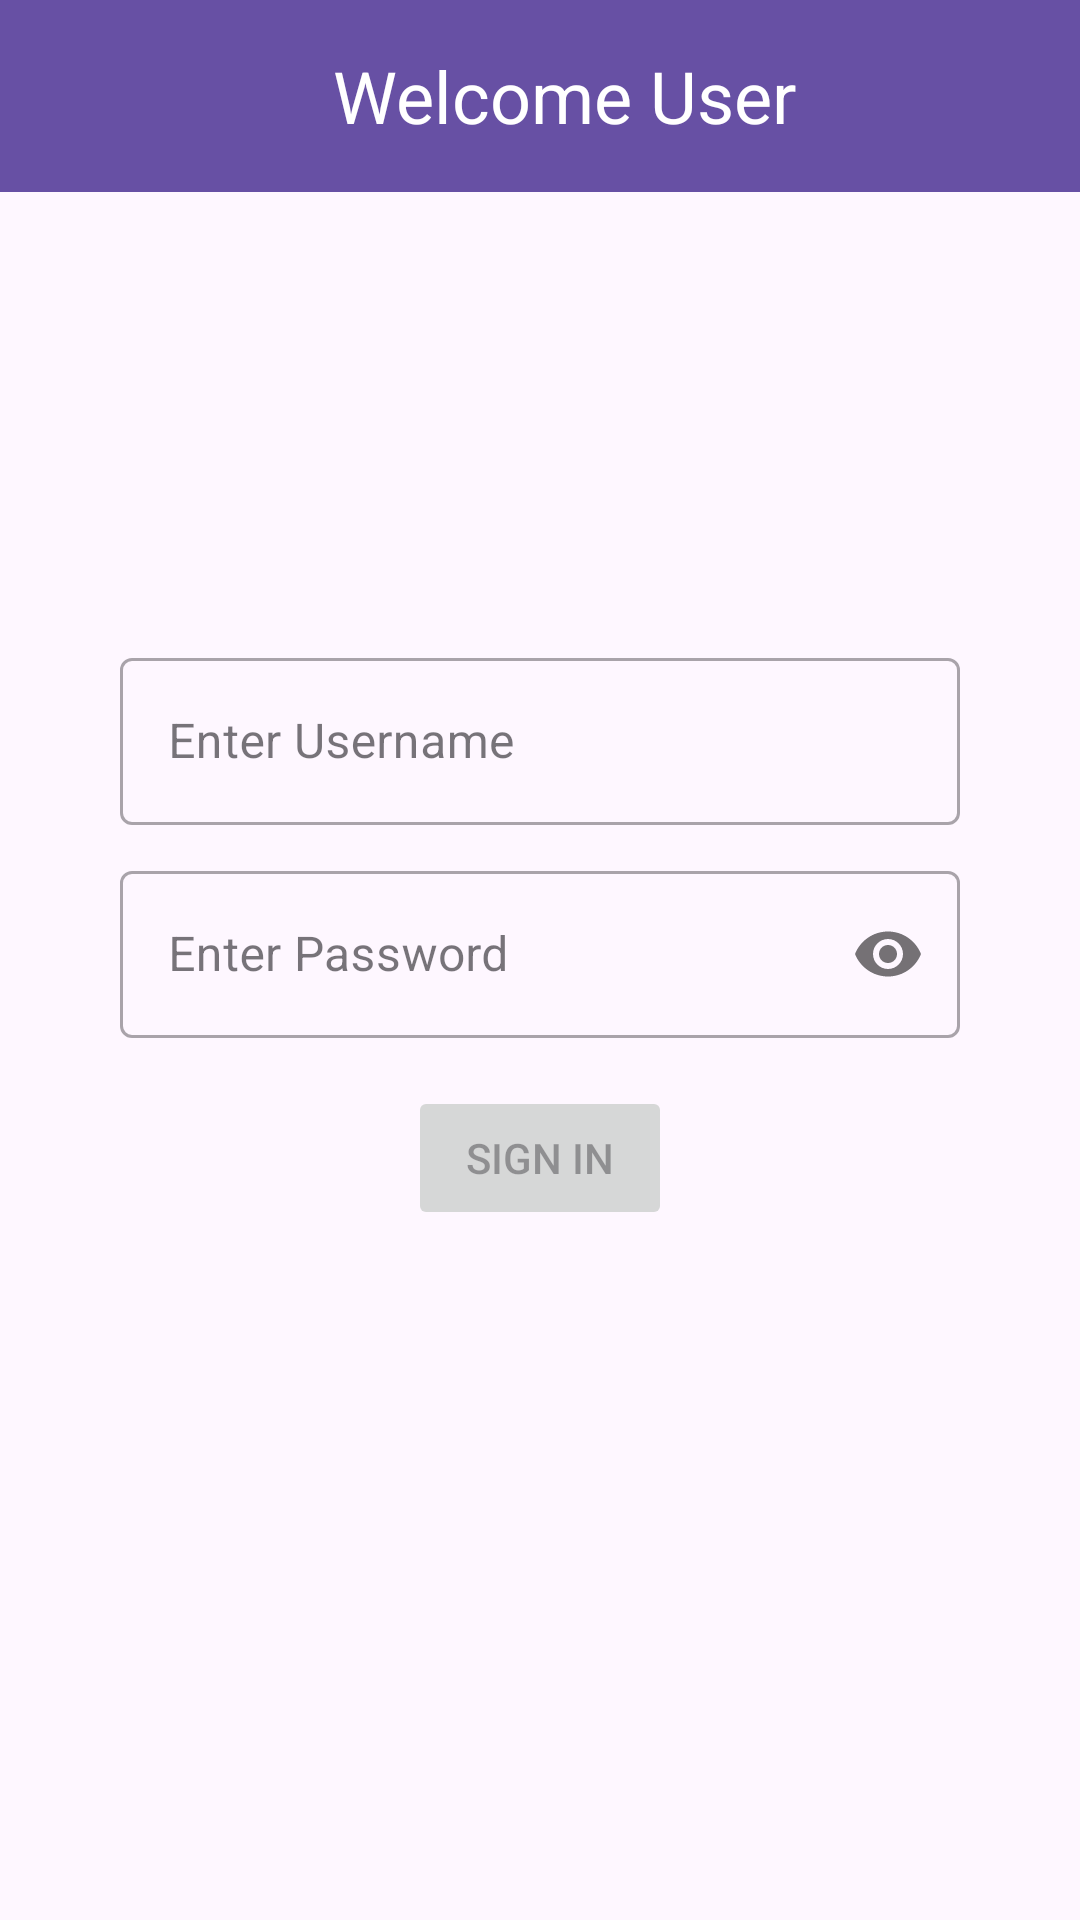

Write the Android layout XML for this screen, with the resource values it uses.
<!-- AndroidManifest.xml: application theme Theme.EmployeeRecordApp -->
<!-- res/layout/fragment_user_login.xml -->
<?xml version="1.0" encoding="utf-8"?>
<layout>

    <androidx.constraintlayout.widget.ConstraintLayout xmlns:android="http://schemas.android.com/apk/res/android"
        xmlns:app="http://schemas.android.com/apk/res-auto"
        xmlns:tools="http://schemas.android.com/tools"
        android:layout_width="match_parent"
        android:layout_height="match_parent"
        tools:context=".fragments.Login.UserLogin">

        <androidx.appcompat.widget.Toolbar
            android:id="@+id/toolbar"
            android:layout_width="match_parent"
            android:layout_height="?attr/actionBarSize"
            android:background="?attr/colorPrimary"
            android:elevation="4dp"
            android:popupTheme="@style/ThemeOverlay.AppCompat.Light"
            android:theme="@style/ThemeOverlay.AppCompat.ActionBar"
            app:layout_constraintEnd_toEndOf="parent"
            app:layout_constraintStart_toStartOf="parent"
            app:layout_constraintTop_toTopOf="parent">

            <TextView
                android:id="@+id/toolbar_title"
                android:layout_width="match_parent"
                android:layout_height="wrap_content"
                android:gravity="center"
                android:text="@string/welcome_user"
                android:textColor="@android:color/white"
                android:textSize="24sp" />
        </androidx.appcompat.widget.Toolbar>

        <com.google.android.material.textfield.TextInputLayout
            android:id="@+id/username"
            style="@style/Widget.MaterialComponents.TextInputLayout.OutlinedBox"
            android:layout_width="0dp"
            android:layout_height="wrap_content"
            android:layout_marginStart="40dp"
            android:layout_marginTop="150dp"
            android:layout_marginEnd="40dp"
            app:layout_constraintEnd_toEndOf="parent"
            app:layout_constraintStart_toStartOf="parent"
            app:layout_constraintTop_toBottomOf="@id/toolbar">

            <com.google.android.material.textfield.TextInputEditText
                android:id="@+id/user_username"
                android:layout_width="match_parent"
                android:layout_height="wrap_content"
                android:hint="@string/enter_username"
                android:imeOptions="actionDone"
                android:inputType="text" />
        </com.google.android.material.textfield.TextInputLayout>

        <com.google.android.material.textfield.TextInputLayout
            android:id="@+id/passwordinput"
            style="@style/Widget.MaterialComponents.TextInputLayout.OutlinedBox"
            android:layout_width="0dp"
            android:layout_height="wrap_content"
            android:layout_marginStart="40dp"
            android:layout_marginTop="10dp"
            android:layout_marginEnd="40dp"
            app:layout_constraintEnd_toEndOf="parent"
            app:layout_constraintStart_toStartOf="parent"
            app:layout_constraintTop_toBottomOf="@id/username"
            app:passwordToggleEnabled="true">

            <com.google.android.material.textfield.TextInputEditText
                android:id="@+id/userpassword"
                android:layout_width="match_parent"
                android:layout_height="wrap_content"
                android:hint="@string/enter_password"
                android:imeOptions="actionDone"
                android:inputType="textPassword" />
        </com.google.android.material.textfield.TextInputLayout>

        <Button
            android:id="@+id/login"
            android:layout_width="wrap_content"
            android:layout_height="wrap_content"
            android:layout_marginStart="48dp"
            android:layout_marginTop="16dp"
            android:layout_marginEnd="48dp"
            android:layout_marginBottom="64dp"
            android:enabled="false"
            android:text="@string/sign_in"
            app:layout_constraintEnd_toEndOf="parent"
            app:layout_constraintStart_toStartOf="parent"
            app:layout_constraintTop_toBottomOf="@id/passwordinput" />

    </androidx.constraintlayout.widget.ConstraintLayout>
</layout>
<!-- resources referenced by this layout -->
<resources>
  <string name="enter_password">Enter Password</string>
  <string name="enter_username">Enter Username</string>
  <string name="sign_in">Sign In</string>
  <string name="welcome_user">Welcome User</string>
  <style name="Theme.EmployeeRecordApp" parent="Base.Theme.EmployeeRecordApp" />
  <style name="Base.Theme.EmployeeRecordApp" parent="Theme.Material3.DayNight.NoActionBar">
          
          
      </style>
</resources>
